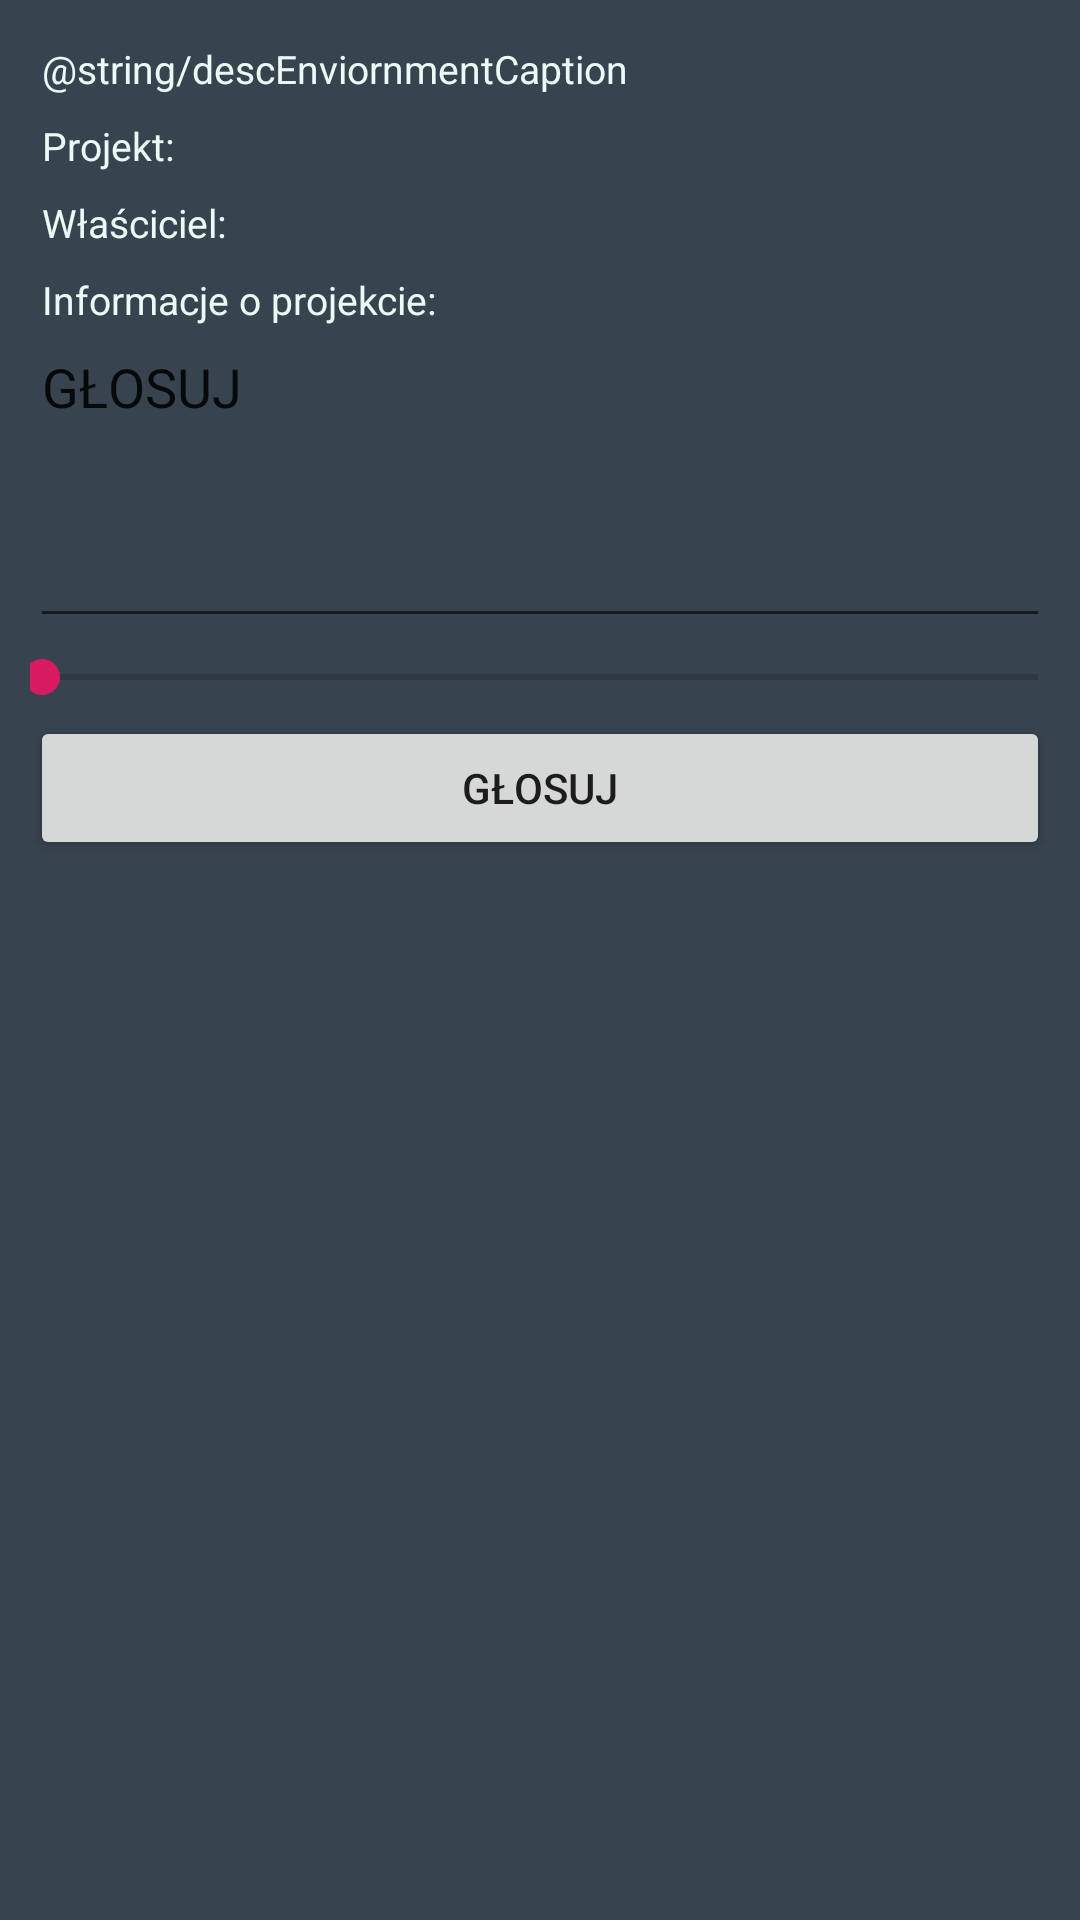

Android layout source for this screen:
<!-- AndroidManifest.xml: application theme AppTheme -->
<!-- res/layout/part_project_details.xml -->
<?xml version="1.0" encoding="utf-8"?>
<TableLayout xmlns:android="http://schemas.android.com/apk/res/android"
    android:layout_width="fill_parent"
    android:layout_height="fill_parent"
    android:orientation="vertical"
    android:padding="10dp"
    android:stretchColumns="1"
    >

    <TableRow >
        <TextView
            android:text="@string/descEnviornmentCaption"
            android:layout_width="wrap_content"
            android:layout_height="wrap_content"
            android:layout_column="0"
            android:padding="4dp" />
        <TextView

            android:layout_width="wrap_content"
            android:layout_height="wrap_content"
            android:layout_column="1"
            android:padding="4dp"/>
    </TableRow>
    <TableRow>
        <TextView
            android:text="@string/descProjectCaption"
            android:layout_width="wrap_content"
            android:layout_height="wrap_content"
            android:layout_column="0"
            android:padding="4dp"/>
        <TextView
            android:layout_width="wrap_content"
            android:layout_height="wrap_content"
            android:layout_column="1"
            android:padding="4dp"/>
    </TableRow>
    <TableRow >
        <TextView
            android:text="@string/descOwnerCaption"
            android:layout_width="wrap_content"
            android:layout_height="wrap_content"
            android:layout_column="0"
            android:padding="4dp"/>
        <TextView

            android:layout_width="wrap_content"
            android:layout_height="wrap_content"
            android:layout_column="1"
            android:padding="4dp"/>
    </TableRow>
    <TableRow>
        <TextView
            android:text="@string/descProjectInfoCaption"
            android:layout_width="wrap_content"
            android:layout_height="wrap_content"
            android:layout_column="0"
            android:padding="4dp"/>
        <TextView

            android:layout_width="wrap_content"
            android:layout_height="wrap_content"
            android:layout_column="1"
            android:padding="4dp"/>
    </TableRow>
    <TableRow >
        <EditText
            android:layout_width="match_parent"
            android:layout_height="100dp"

            android:text="@string/descVoteButtonCaption"
            android:gravity="start|top"
            android:inputType="textMultiLine"
            android:layout_span="2"
            android:padding="4dp"/>
    </TableRow>
    <TableRow >
        <SeekBar
            android:layout_width="wrap_content"
            android:layout_height="wrap_content"
            android:text="@string/descVoteButtonCaption"
            android:layout_span="2"
            android:padding="4dp"/>
    </TableRow>
    <TableRow >
        <Button
            android:id="@+id/descVoteButtonId"
            android:layout_width="wrap_content"
            android:layout_height="wrap_content"
            android:layout_span="2"
            android:text="@string/descVoteButtonCaption"
            />
    </TableRow>
</TableLayout>
<!-- resources referenced by this layout -->
<resources>
  <string name="descOwnerCaption">Właściciel: </string>
  <string name="descProjectCaption">Projekt: </string>
  <string name="descProjectInfoCaption">Informacje o projekcie: </string>
  <string name="descVoteButtonCaption">GŁOSUJ</string>
  <style name="AppTheme" parent="Theme.AppCompat.Light.NoActionBar">
          <item name="colorPrimary">@color/colorPrimary</item>
          <item name="colorPrimaryDark">@color/colorPrimaryDark</item>
          <item name="colorAccent">@color/colorAccent</item>
          <item name="android:windowBackground">@color/activityBackground</item>
          <item name="buttonStyle">@style/AppTheme.Button</item>
          <item name="editTextStyle">@style/AppTheme.EditText</item>
          <item name="android:textViewStyle">@style/AppTheme.TextView</item>
          <item name="android:gridViewStyle">@style/AppTheme.GridView</item>
      </style>
  <color name="colorPrimary">#008577</color>
  <color name="colorPrimaryDark">#00574B</color>
  <color name="colorAccent">#D81B60</color>
  <color name="activityBackground">#37434F</color>
  <style name="AppTheme.Button" parent="Widget.AppCompat.Button.Colored">
          <item name="android:textColor">@color/btnText</item>
          <item name="android:textStyle">bold</item>
          <item name="android:background">@drawable/custom_button</item>
      </style>
  <style name="AppTheme.EditText" parent="Widget.AppCompat.EditText">
          <item name="android:textColor">@color/editText</item>
          <item name="android:background">@drawable/custom_edit</item>
      </style>
  <style name="AppTheme.TextView" parent="android:Widget.TextView">
          <item name="android:textColor">@color/textView</item>
          <item name="android:textSize">13sp</item>
      </style>
  <style name="AppTheme.GridView" parent="android:Widget.GridView">
          <item name="android:numColumns">auto_fit</item>
          <item name="android:columnWidth">150dp</item>
          <item name="android:verticalSpacing">24dp</item>
          <item name="android:horizontalSpacing">12dp</item>
          <item name="android:stretchMode">spacingWidthUniform</item>
      </style>
  <color name="btnText">#000000</color>
  <!-- drawable custom_button (drawable) -->
  <?xml version="1.0" encoding="utf-8"?>
  <shape xmlns:android="http://schemas.android.com/apk/res/android"
      android:shape="rectangle">
      
      <corners
          android:bottomRightRadius="9dp"
          android:bottomLeftRadius="9dp"
          android:topLeftRadius="9dp"
          android:topRightRadius="9dp"/>
      <solid android:color="@color/btnNormal" />
  </shape>
  <color name="editText">#777777</color>
  <!-- drawable custom_edit (drawable) -->
  <?xml version="1.0" encoding="utf-8"?>
  <shape xmlns:android="http://schemas.android.com/apk/res/android"
      android:shape="rectangle">
      
      <corners
          android:bottomRightRadius="0dp"
          android:bottomLeftRadius="0dp"
          android:topLeftRadius="6dp"
          android:topRightRadius="6dp"/>
      <solid android:color="@color/editNormal" />
  </shape>
  <color name="textView">#EBFAF5</color>
  <color name="btnNormal">#29CFB1</color>
  <color name="editNormal">#F5FAF8</color>
</resources>
